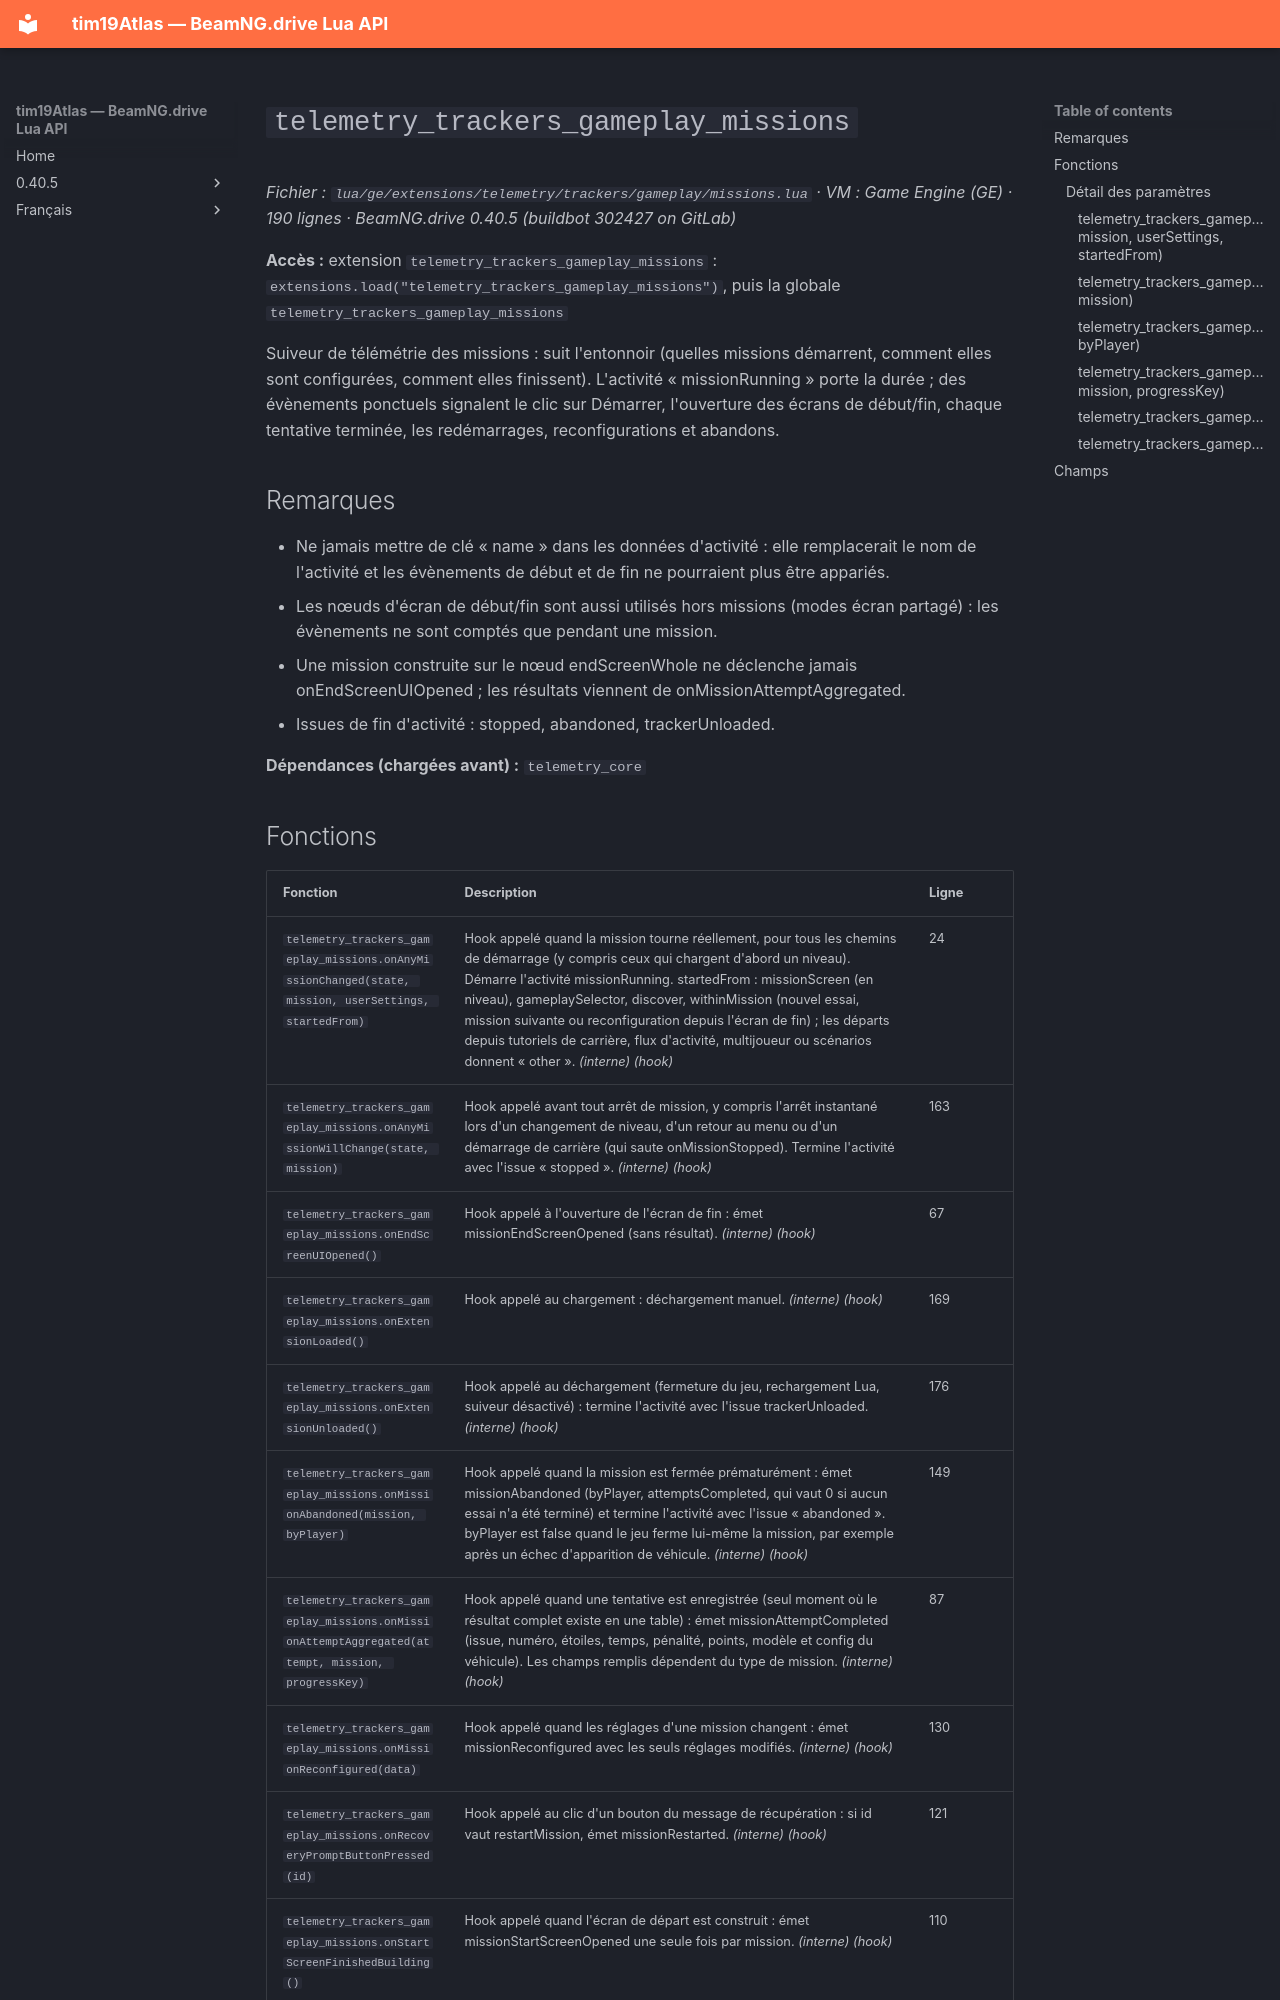

repository: Tim0219800/beamng-lua-atlas · page: fr/0.40.5/ge/extensions/telemetry/trackers/gameplay/missions.html · generator: mkdocs

# `telemetry_trackers_gameplay_missions`

*Fichier : `lua/ge/extensions/telemetry/trackers/gameplay/missions.lua` · VM : Game Engine (GE) · 190 lignes · BeamNG.drive 0.40.5 (buildbot 302427 on GitLab)*

**Accès :** extension `telemetry_trackers_gameplay_missions` : `extensions.load("telemetry_trackers_gameplay_missions")`, puis la globale `telemetry_trackers_gameplay_missions`

Suiveur de télémétrie des missions : suit l'entonnoir (quelles missions démarrent, comment elles sont configurées, comment elles finissent). L'activité « missionRunning » porte la durée ; des évènements ponctuels signalent le clic sur Démarrer, l'ouverture des écrans de début/fin, chaque tentative terminée, les redémarrages, reconfigurations et abandons.

## Remarques

- Ne jamais mettre de clé « name » dans les données d'activité : elle remplacerait le nom de l'activité et les évènements de début et de fin ne pourraient plus être appariés.
- Les nœuds d'écran de début/fin sont aussi utilisés hors missions (modes écran partagé) : les évènements ne sont comptés que pendant une mission.
- Une mission construite sur le nœud endScreenWhole ne déclenche jamais onEndScreenUIOpened ; les résultats viennent de onMissionAttemptAggregated.
- Issues de fin d'activité : stopped, abandoned, trackerUnloaded.

**Dépendances (chargées avant) :** `telemetry_core`
